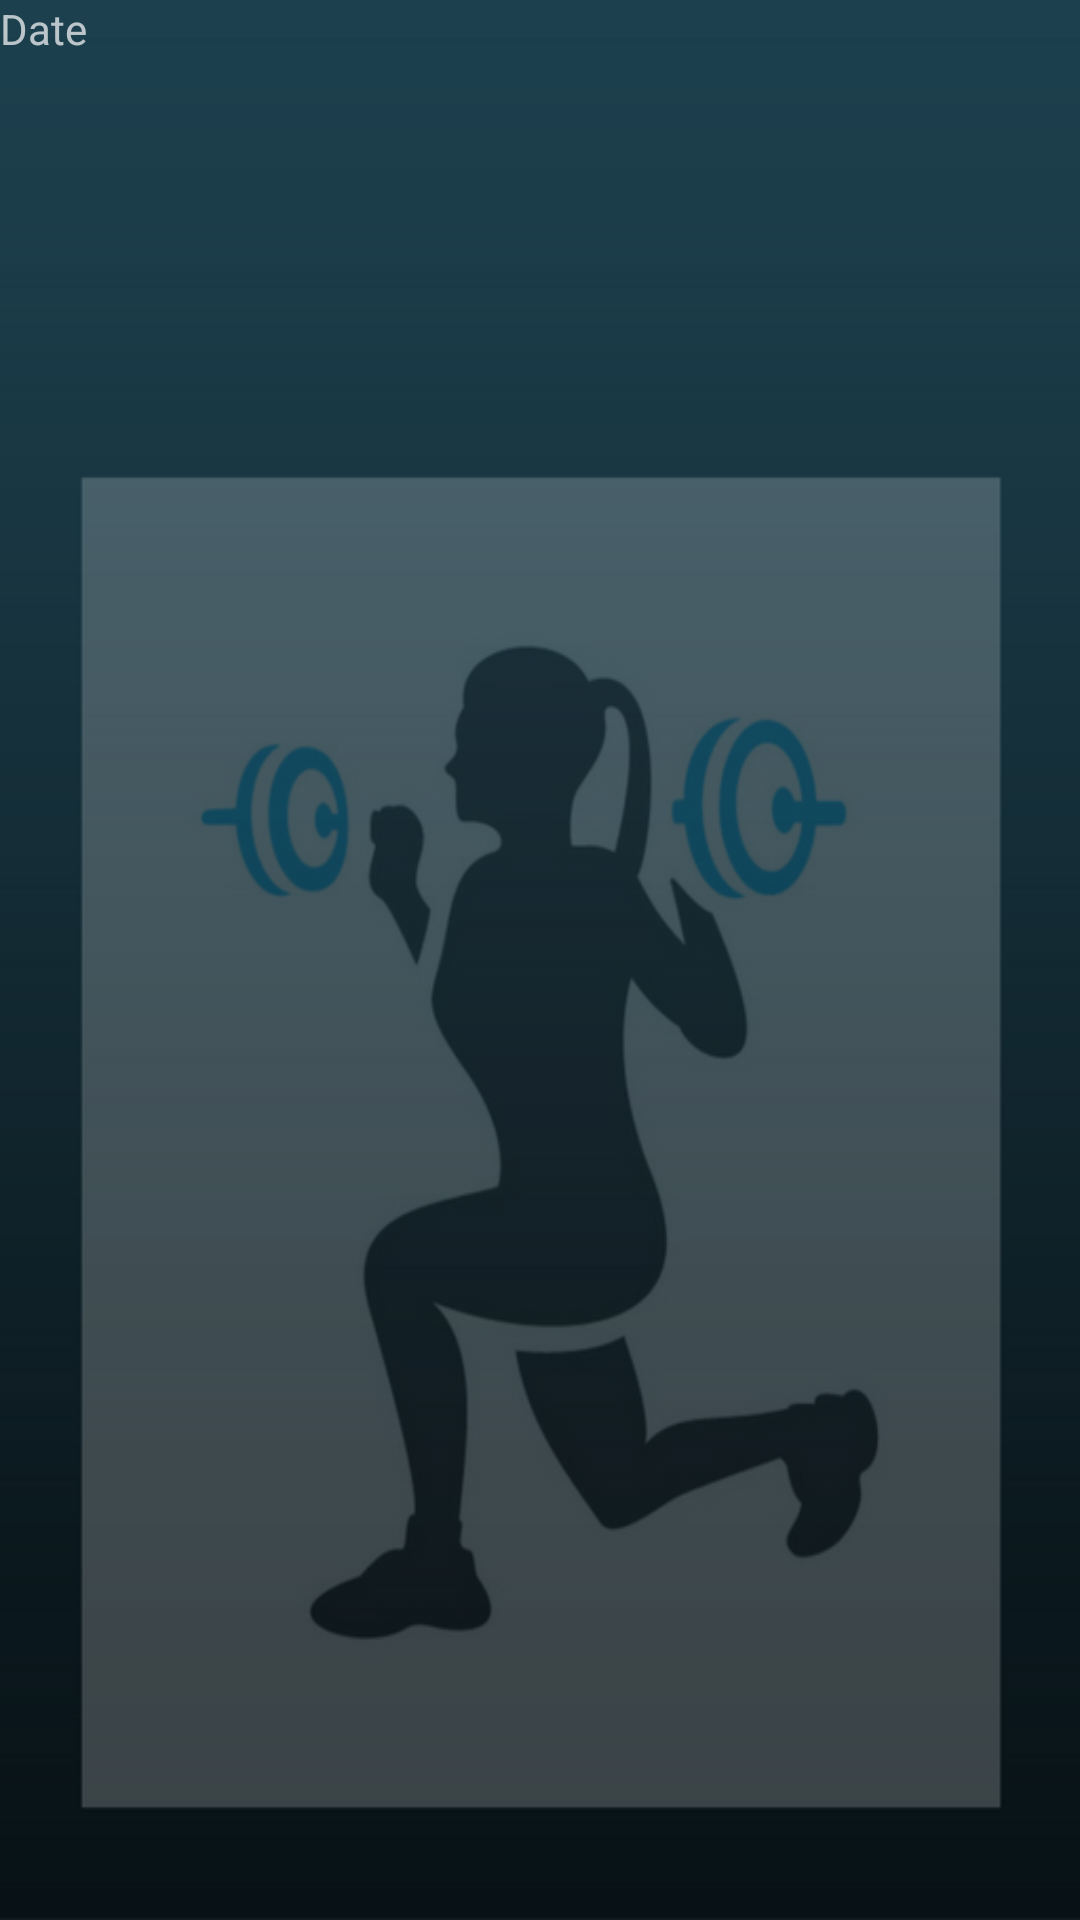

Here is an Android app screen rendered from its layout file. Give the layout XML and the strings, colors and styles it references.
<!-- AndroidManifest.xml: application theme Theme.AppCompat -->
<!-- res/layout/fragment_workouts_notes.xml -->
<LinearLayout xmlns:android="http://schemas.android.com/apk/res/android"
              xmlns:tools="http://schemas.android.com/tools"
              android:layout_width="fill_parent"
              android:layout_height="fill_parent"
              android:orientation="vertical"
              android:background="@drawable/workoutbg">

    <LinearLayout
        android:layout_width="match_parent"
        android:layout_height="match_parent"
        android:layout_weight="1"
        android:orientation="vertical">

        <LinearLayout
            android:layout_width="match_parent"
            android:layout_height="wrap_content"
            android:orientation="vertical">

            <TextView
                android:id="@+id/selectedDate"
                android:layout_width="match_parent"
                android:layout_height="wrap_content"
                android:text="Date"/>

        </LinearLayout>

        <LinearLayout
            android:layout_width="match_parent"
            android:layout_height="match_parent"
            android:orientation="vertical">

            <ListView
                android:id="@+id/workoutsList"
                android:layout_width="match_parent"
                android:layout_height="match_parent"/>
        </LinearLayout>

    </LinearLayout>

    <View
        android:id="@+id/secondView"
        android:layout_width="match_parent"
        android:layout_height="0dp"
        android:layout_centerHorizontal="true"/>

    <LinearLayout
        android:layout_width="match_parent"
        android:layout_height="match_parent"
        android:layout_weight="1"
        android:orientation="vertical">

        <FrameLayout
            android:id="@+id/noteFragment"
            android:layout_width="match_parent"
            android:layout_height="match_parent">

        </FrameLayout>
    </LinearLayout>
</LinearLayout>
<!-- resources referenced by this layout -->
<resources>
  <!-- drawable workoutbg: png bitmap (drawable, 68069 bytes) -->
</resources>
